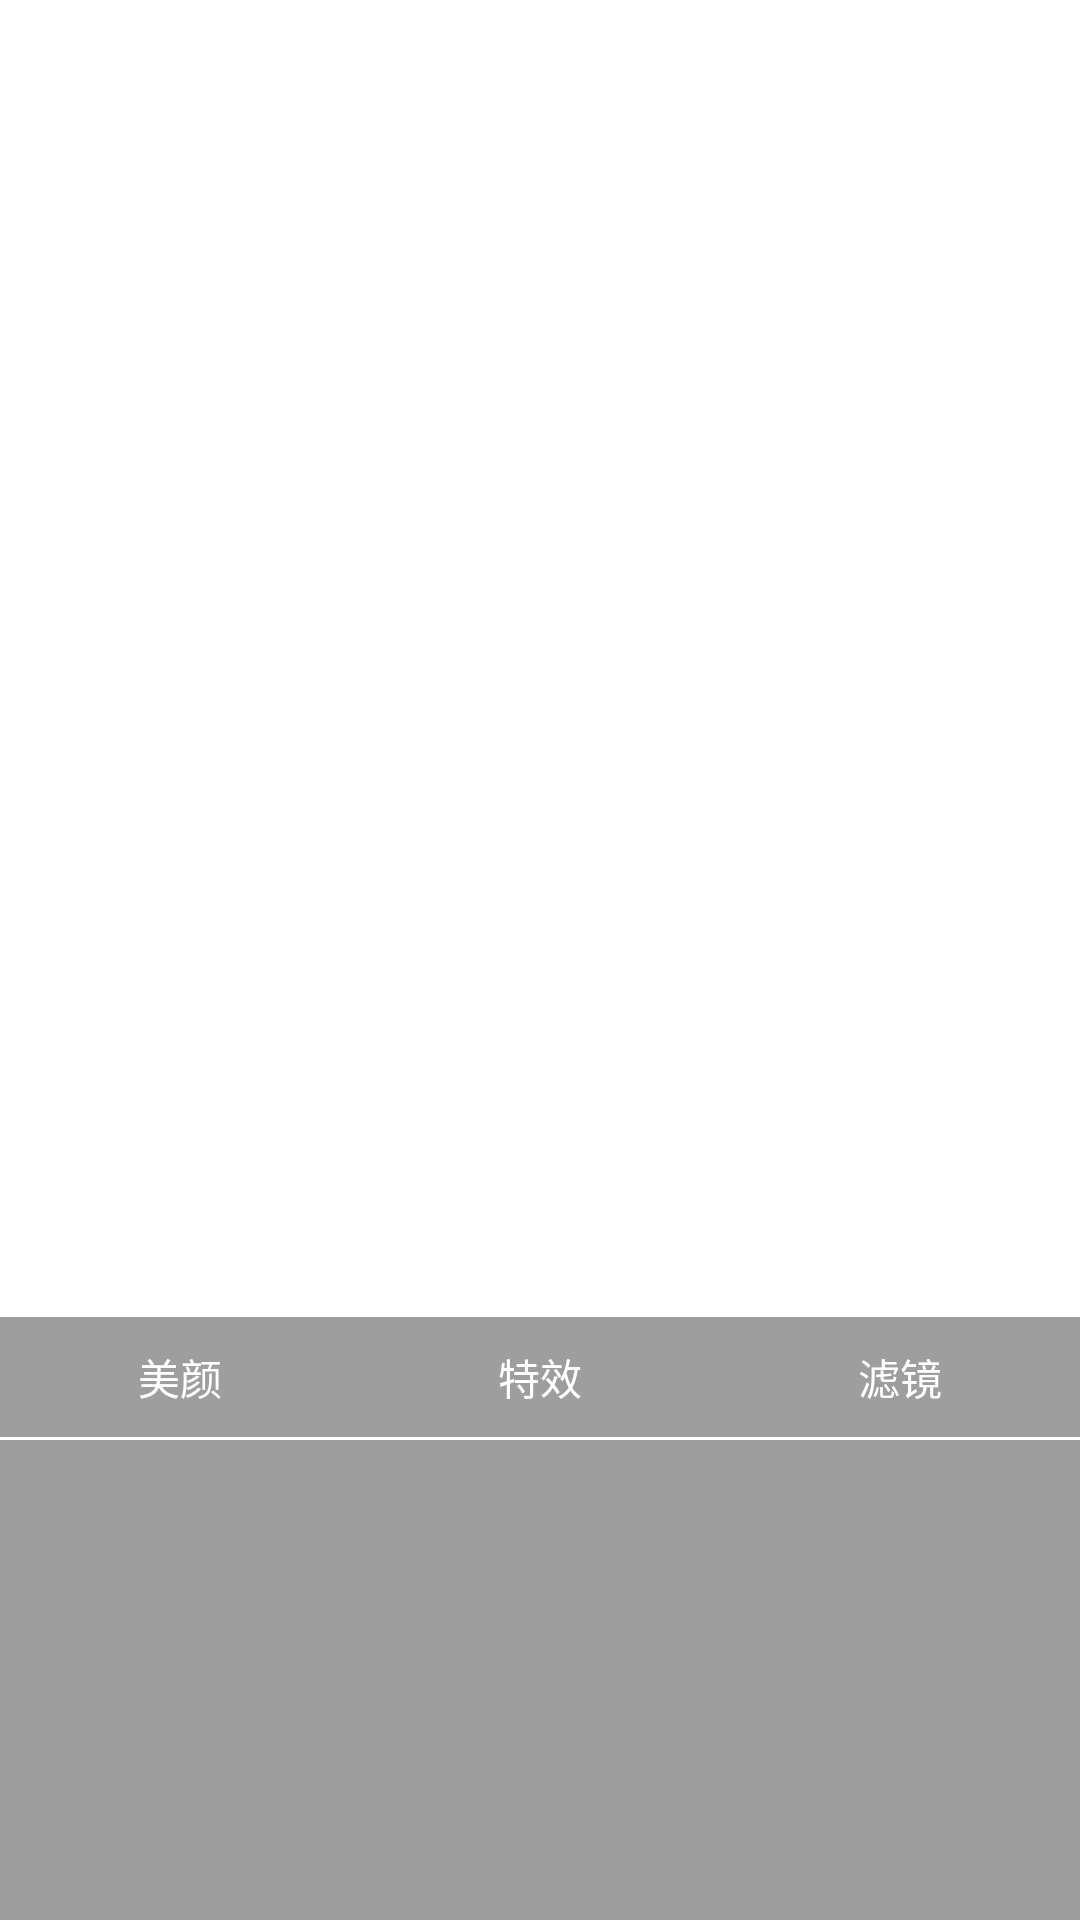

Layout XML and referenced resources for this Android screen:
<!-- AndroidManifest.xml: application theme AppTheme -->
<!-- res/layout/fragment_filter_edit.xml -->
<?xml version="1.0" encoding="utf-8"?>
<LinearLayout xmlns:android="http://schemas.android.com/apk/res/android"
    android:layout_width="match_parent"
    android:layout_height="wrap_content"
    android:orientation="vertical"
    android:layout_gravity="bottom">

    
    <LinearLayout
        android:id="@+id/layout_progress"
        android:layout_width="match_parent"
        android:layout_height="wrap_content"
        android:orientation="vertical"
        android:visibility="gone">
        
        <TextView
            android:id="@+id/tv_type_value"
            android:layout_width="wrap_content"
            android:layout_height="wrap_content"
            android:layout_gravity="center_horizontal"
            android:textColor="@android:color/white"
            android:visibility="visible"/>

        
        <SeekBar
            android:id="@+id/value_progress"
            android:layout_width="match_parent"
            android:layout_height="wrap_content"
            android:layout_marginStart="@dimen/dp10"
            android:layout_marginEnd="@dimen/dp10"
            android:layout_marginBottom="@dimen/dp20"
            android:visibility="visible"/>
    </LinearLayout>

    
    <LinearLayout
        android:id="@+id/layout_bottom"
        android:layout_width="match_parent"
        android:layout_height="match_parent"
        android:orientation="vertical"
        android:minHeight="@dimen/dp200"
        android:gravity="bottom"
        android:layout_gravity="bottom">

        
        <include
            layout="@layout/view_preview_edit_title"/>

        
        <View
            android:layout_width="match_parent"
            android:layout_height="1dp"
            android:background="@android:color/white"/>

        
        <LinearLayout
            android:id="@+id/layout_content"
            android:layout_width="match_parent"
            android:layout_height="@dimen/dp160"
            android:orientation="vertical"
            android:layout_gravity="center_horizontal"
            android:gravity="top"
            android:background="#ff9e9e9e">
        </LinearLayout>
    </LinearLayout>

</LinearLayout>
<!-- res/layout/view_preview_edit_title.xml (included above) -->
<?xml version="1.0" encoding="utf-8"?>
<LinearLayout xmlns:android="http://schemas.android.com/apk/res/android"
    android:id="@+id/layout_filter_title"
    android:layout_width="match_parent"
    android:layout_height="@dimen/dp40"
    android:orientation="horizontal"
    android:layout_gravity="center"
    android:gravity="center"
    android:background="#ff9e9e9e">

    <Button
        android:id="@+id/btn_preview_beauty"
        android:layout_width="0dp"
        android:layout_height="wrap_content"
        android:layout_weight="1"
        android:background="@android:color/transparent"
        android:textColor="@android:color/white"
        android:text="美颜"/>

    <Button
        android:id="@+id/btn_preview_effect"
        android:layout_width="0dp"
        android:layout_height="wrap_content"
        android:layout_weight="1"
        android:background="@android:color/transparent"
        android:textColor="@android:color/white"
        android:text="特效"/>

    <Button
        android:id="@+id/btn_preview_filter"
        android:layout_width="0dp"
        android:layout_height="wrap_content"
        android:layout_weight="1"
        android:background="@android:color/transparent"
        android:textColor="@android:color/white"
        android:text="滤镜"/>

</LinearLayout>
<!-- resources referenced by this layout -->
<resources>
  <dimen name="dp10">10dp</dimen>
  <dimen name="dp160">160dp</dimen>
  <dimen name="dp20">20dp</dimen>
  <dimen name="dp200">200dp</dimen>
  <dimen name="dp40">40dp</dimen>
  <style name="AppTheme" parent="Theme.AppCompat.Light.NoActionBar">
          
          <item name="colorPrimary">@color/colorPrimary</item>
          <item name="colorPrimaryDark">@color/colorPrimaryDark</item>
          <item name="colorAccent">@color/colorAccent</item>
          <item name="android:windowBackground">@color/transparent</item>
          <item name="android:windowIsTranslucent">true</item>
          <item name="android:windowAnimationStyle">@style/Animation.Activity.Translucent.Style</item>
      </style>
  <color name="colorPrimary">#3F51B5</color>
  <color name="colorPrimaryDark">#303F9F</color>
  <color name="colorAccent">#FF4081</color>
  <color name="transparent">#00000000</color>
  <style name="Animation.Activity.Translucent.Style" parent="@android:style/Animation.Translucent">
      <item name="android:windowEnterAnimation">@anim/slide_in</item>
      <item name="android:windowExitAnimation">@anim/slide_out</item>
      </style>
</resources>
